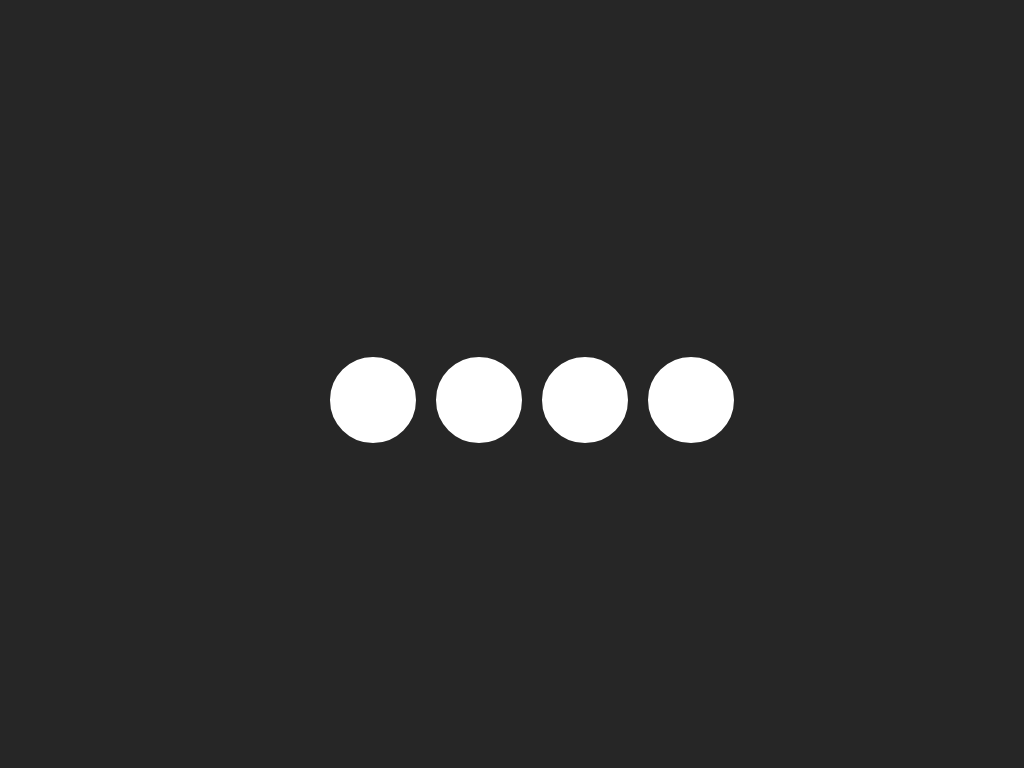

Here is a drawing made with CSS. Write the source that renders it.

<!-- file: index.html -->
<html>

<head>
    <title>card hover animation</title>
    <link rel="stylesheet" type="text/css" href="./index.css" />
</head>

<body>
    <ul>
        <li>
            <span></span>
        </li>
        <li>
            <span></span>
        </li>
        <li>
            <span></span>
        </li>
        <li>
            <span></span>
        </li>
    </ul>
</body>

</html>


/* file: index.css */
body {
    margin    : 0;
    padding   : 0;
    background: #262626;
}

ul {
    display  : flex;
    position : absolute;
    top      : 50%;
    left     : 50%;
    transform: translate(-50%, -50%);
}

ul li {
    list-style: none;
}

ul li span {
    width           : 80px;
    height          : 80px;
    background-color: #fff;
    text-align      : center;
    line-height     : 80px;
    font-size       : 35px;
    margin          : 0 10px;
    display         : block;
    border-radius   : 50%;
    position        : relative;
    overflow        : hidden;
    border          : 3px solid #fff;
    z-index         : 1;
}

ul li span:before {
    content   : "";
    position  : absolute;
    top       : 100%;
    left      : 0;
    width     : 100%;
    height    : 100%;
    transition: .5s;
    z-index   : 2;
}

ul li span:hover:before {
    top: 0;
}

ul li:nth-child(1) span:before {
    background: #3b5999;
}

ul li:nth-child(2) span:before {
    background: #55acee;
}

ul li:nth-child(3) span:before {
    background: #0077b5;
}

ul li:nth-child(4) span:before {
    background: #dd4b39;
}
